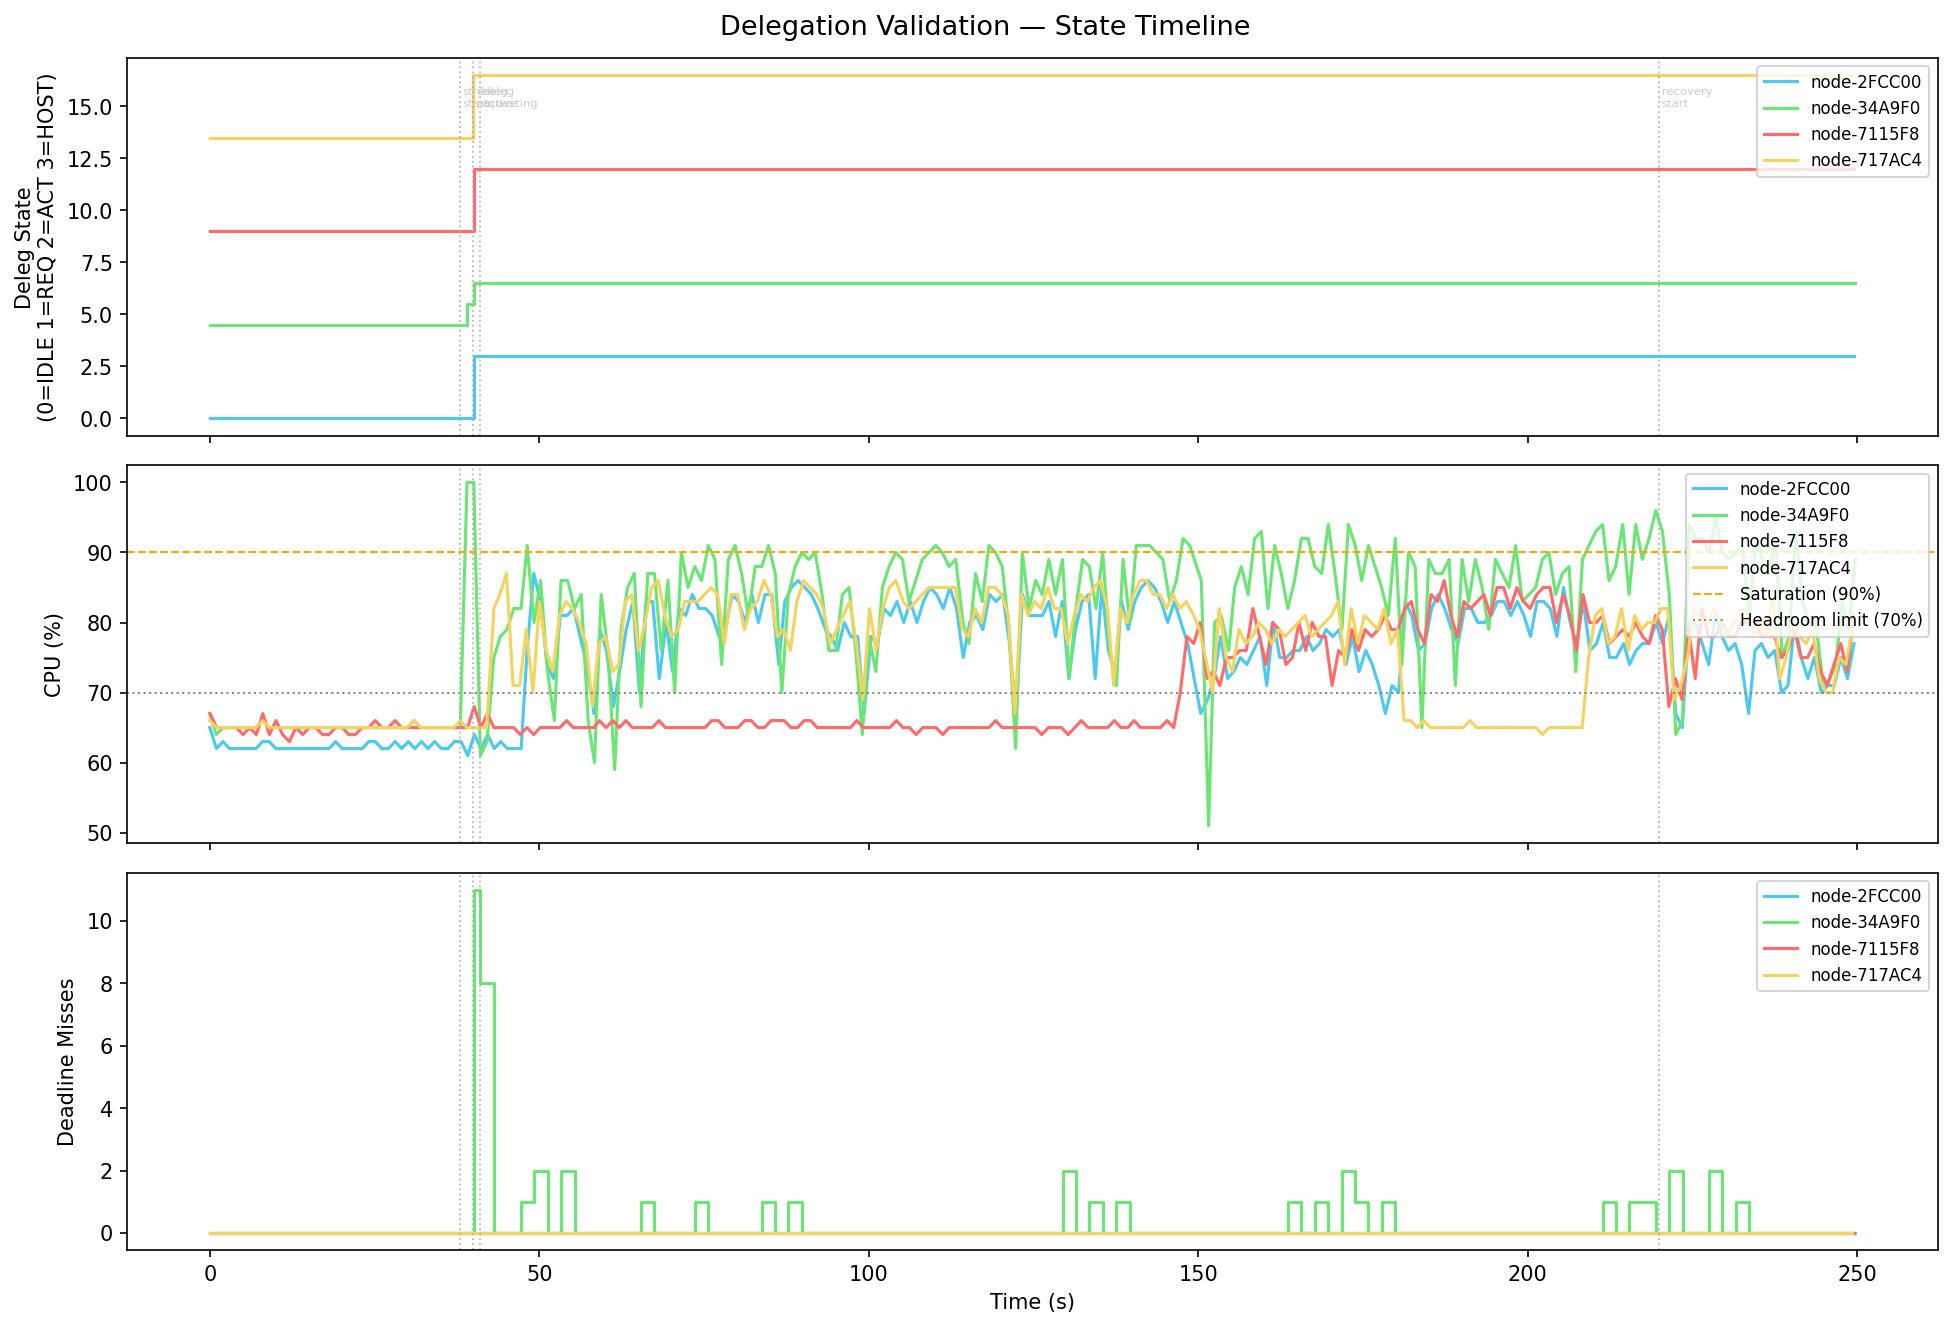

The file beside this chart, header and first rows:
t_s, node_id, deleg_state, deleg_state_int, deleg_peer, deleg_blocks, deleg_dispatched, deleg_returned, cpu, load, miss, stress_level, active_blocks, eff_blocks, state
0.0, node-2FCC00, IDLE, 0, , 0, 0, 0, 65, 200, 0, 0, 20, 4, SCHEDULABLE
1.01, node-2FCC00, IDLE, 0, , 0, 0, 0, 62, 200, 0, 0, 20, 4, SCHEDULABLE
2.01, node-2FCC00, IDLE, 0, , 0, 0, 0, 63, 200, 0, 0, 20, 4, SCHEDULABLE
3.0, node-2FCC00, IDLE, 0, , 0, 0, 0, 62, 200, 0, 0, 20, 4, SCHEDULABLE
4.0, node-2FCC00, IDLE, 0, , 0, 0, 0, 62, 200, 0, 0, 20, 4, SCHEDULABLE
5.01, node-2FCC00, IDLE, 0, , 0, 0, 0, 62, 200, 0, 0, 20, 4, SCHEDULABLE
6.01, node-2FCC00, IDLE, 0, , 0, 0, 0, 62, 200, 0, 0, 20, 4, SCHEDULABLE
7.0, node-2FCC00, IDLE, 0, , 0, 0, 0, 62, 200, 0, 0, 20, 4, SCHEDULABLE
8.01, node-2FCC00, IDLE, 0, , 0, 0, 0, 63, 200, 0, 0, 20, 4, SCHEDULABLE
9.01, node-2FCC00, IDLE, 0, , 0, 0, 0, 63, 200, 0, 0, 20, 4, SCHEDULABLE
10.03, node-2FCC00, IDLE, 0, , 0, 0, 0, 62, 200, 0, 0, 20, 4, SCHEDULABLE
11.05, node-2FCC00, IDLE, 0, , 0, 0, 0, 62, 200, 0, 0, 20, 4, SCHEDULABLE
12.04, node-2FCC00, IDLE, 0, , 0, 0, 0, 62, 200, 0, 0, 20, 4, SCHEDULABLE
13.05, node-2FCC00, IDLE, 0, , 0, 0, 0, 62, 200, 0, 0, 20, 4, SCHEDULABLE
14.07, node-2FCC00, IDLE, 0, , 0, 0, 0, 62, 200, 0, 0, 20, 4, SCHEDULABLE
15.07, node-2FCC00, IDLE, 0, , 0, 0, 0, 62, 200, 0, 0, 20, 4, SCHEDULABLE
16.07, node-2FCC00, IDLE, 0, , 0, 0, 0, 62, 200, 0, 0, 20, 4, SCHEDULABLE
17.1, node-2FCC00, IDLE, 0, , 0, 0, 0, 62, 200, 0, 0, 20, 4, SCHEDULABLE
18.09, node-2FCC00, IDLE, 0, , 0, 0, 0, 62, 200, 0, 0, 20, 4, SCHEDULABLE
19.09, node-2FCC00, IDLE, 0, , 0, 0, 0, 63, 200, 0, 0, 20, 4, SCHEDULABLE
20.09, node-2FCC00, IDLE, 0, , 0, 0, 0, 62, 200, 0, 0, 20, 4, SCHEDULABLE
21.1, node-2FCC00, IDLE, 0, , 0, 0, 0, 62, 200, 0, 0, 20, 4, SCHEDULABLE
22.1, node-2FCC00, IDLE, 0, , 0, 0, 0, 62, 200, 0, 0, 20, 4, SCHEDULABLE
23.14, node-2FCC00, IDLE, 0, , 0, 0, 0, 62, 200, 0, 0, 20, 4, SCHEDULABLE
24.12, node-2FCC00, IDLE, 0, , 0, 0, 0, 63, 200, 0, 0, 20, 4, SCHEDULABLE
25.12, node-2FCC00, IDLE, 0, , 0, 0, 0, 63, 200, 0, 0, 20, 4, SCHEDULABLE
26.12, node-2FCC00, IDLE, 0, , 0, 0, 0, 62, 200, 0, 0, 20, 4, SCHEDULABLE
27.13, node-2FCC00, IDLE, 0, , 0, 0, 0, 62, 200, 0, 0, 20, 4, SCHEDULABLE
28.12, node-2FCC00, IDLE, 0, , 0, 0, 0, 63, 200, 0, 0, 20, 4, SCHEDULABLE
29.12, node-2FCC00, IDLE, 0, , 0, 0, 0, 62, 200, 0, 0, 20, 4, SCHEDULABLE
30.12, node-2FCC00, IDLE, 0, , 0, 0, 0, 63, 200, 0, 0, 20, 4, SCHEDULABLE
31.12, node-2FCC00, IDLE, 0, , 0, 0, 0, 62, 200, 0, 0, 20, 4, SCHEDULABLE
32.12, node-2FCC00, IDLE, 0, , 0, 0, 0, 63, 200, 0, 0, 20, 4, SCHEDULABLE
33.12, node-2FCC00, IDLE, 0, , 0, 0, 0, 62, 200, 0, 0, 20, 4, SCHEDULABLE
34.12, node-2FCC00, IDLE, 0, , 0, 0, 0, 63, 200, 0, 0, 20, 4, SCHEDULABLE
35.13, node-2FCC00, IDLE, 0, , 0, 0, 0, 62, 200, 0, 0, 20, 4, SCHEDULABLE
36.14, node-2FCC00, IDLE, 0, , 0, 0, 0, 62, 200, 0, 0, 20, 4, SCHEDULABLE
37.13, node-2FCC00, IDLE, 0, , 0, 0, 0, 63, 200, 0, 0, 20, 4, SCHEDULABLE
38.13, node-2FCC00, IDLE, 0, , 0, 0, 0, 63, 200, 0, 0, 20, 4, SCHEDULABLE
39.15, node-2FCC00, IDLE, 0, , 0, 0, 0, 61, 200, 0, 0, 20, 4, SCHEDULABLE
40.15, node-2FCC00, HOSTING, 3, node-34A9F0, 0, 0, 0, 64, 200, 0, 0, 20, 4, SCHEDULABLE
41.16, node-2FCC00, HOSTING, 3, node-34A9F0, 0, 0, 0, 62, 200, 0, 0, 20, 4, SCHEDULABLE
42.16, node-2FCC00, HOSTING, 3, node-34A9F0, 0, 0, 0, 64, 200, 0, 0, 20, 4, SCHEDULABLE
43.16, node-2FCC00, HOSTING, 3, node-34A9F0, 0, 0, 0, 62, 200, 0, 0, 20, 4, SCHEDULABLE
44.15, node-2FCC00, HOSTING, 3, node-34A9F0, 0, 0, 0, 63, 200, 0, 0, 20, 4, SCHEDULABLE
45.15, node-2FCC00, HOSTING, 3, node-34A9F0, 0, 0, 0, 62, 200, 0, 0, 20, 4, SCHEDULABLE
46.15, node-2FCC00, HOSTING, 3, node-34A9F0, 0, 0, 0, 62, 200, 0, 0, 20, 4, SCHEDULABLE
47.25, node-2FCC00, HOSTING, 3, node-34A9F0, 0, 0, 0, 62, 200, 0, 0, 20, 4, SCHEDULABLE
48.15, node-2FCC00, HOSTING, 3, node-34A9F0, 0, 0, 0, 76, 200, 0, 0, 20, 4, SCHEDULABLE
49.16, node-2FCC00, HOSTING, 3, node-34A9F0, 0, 0, 0, 87, 200, 0, 1, 20, 4, SCHEDULABLE
50.17, node-2FCC00, HOSTING, 3, node-34A9F0, 0, 0, 0, 83, 200, 0, 0, 20, 4, SCHEDULABLE
51.17, node-2FCC00, HOSTING, 3, node-34A9F0, 0, 0, 0, 74, 200, 0, 0, 20, 4, SCHEDULABLE
52.17, node-2FCC00, HOSTING, 3, node-34A9F0, 0, 0, 0, 72, 200, 0, 0, 20, 4, SCHEDULABLE
53.18, node-2FCC00, HOSTING, 3, node-34A9F0, 0, 0, 0, 81, 200, 0, 0, 20, 4, SCHEDULABLE
54.19, node-2FCC00, HOSTING, 3, node-34A9F0, 0, 0, 0, 81, 200, 0, 0, 20, 4, SCHEDULABLE
55.2, node-2FCC00, HOSTING, 3, node-34A9F0, 0, 0, 0, 82, 200, 0, 0, 20, 4, SCHEDULABLE
56.19, node-2FCC00, HOSTING, 3, node-34A9F0, 0, 0, 0, 78, 200, 0, 0, 20, 4, SCHEDULABLE
57.18, node-2FCC00, HOSTING, 3, node-34A9F0, 0, 0, 0, 74, 200, 0, 0, 20, 4, SCHEDULABLE
58.29, node-2FCC00, HOSTING, 3, node-34A9F0, 0, 0, 0, 67, 200, 0, 0, 20, 4, SCHEDULABLE
59.18, node-2FCC00, HOSTING, 3, node-34A9F0, 0, 0, 0, 79, 200, 0, 0, 20, 4, SCHEDULABLE
... 937 more rows
